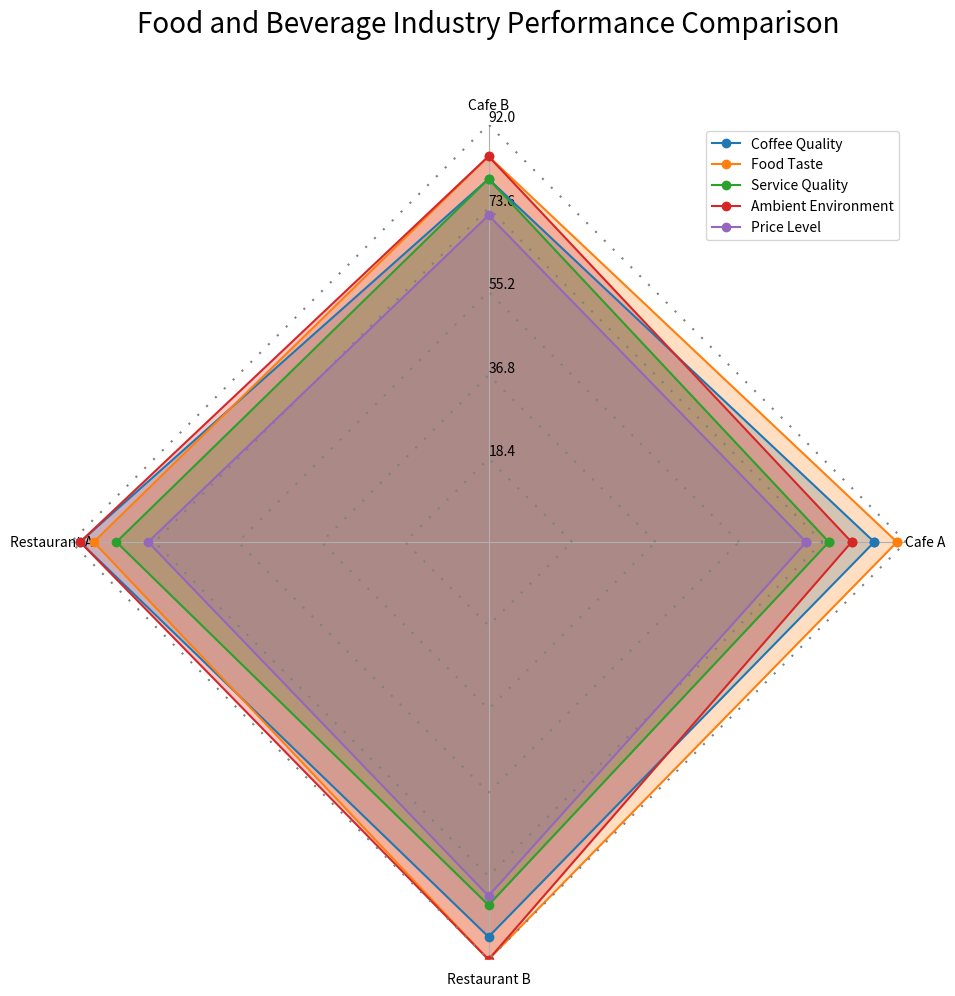

Write Python code to recreate this figure. (Note: this script raises an exception after producing the figure.)
import numpy as np
import matplotlib.pyplot as plt
from matplotlib import ticker

# Parsing data
raw_data = """Product,Cafe A,Cafe B,Restaurant A,Restaurant B
Coffee Quality,85,80,90,87
Food Taste,90,85,87,92
Service Quality,75,80,82,80
Ambient Environment,80,85,90,92
Price Level,70,72,75,78"""

lines = raw_data.split("\n")
data_labels = lines[0].split(",")[1:]
line_labels = [line.split(",")[0] for line in lines[1:]]
raw_data = [[int(num) for num in line.split(",")[1:]] for line in lines[1:]]
data = np.array(raw_data)

# Initialize the figure
fig = plt.figure(figsize=(10, 10))
ax = fig.add_subplot(111, polar=True)
ax.set_title('Food and Beverage Industry Performance Comparison', size=20, color="black", y=1.1)

# Compute angle for each axis
num_vars = len(data_labels)
angles = np.linspace(0, 2 * np.pi, num_vars+1, endpoint=True)

# Draw data lines
for idx, d in enumerate(data):
    d = np.concatenate((d, [d[0]])) # complete the loop
    ax.plot(angles, d, 'o-', label=line_labels[idx])
    ax.fill(angles, d, alpha=0.25)

    # Draw grid lines
    grid_value = (idx + 1) * max(data.flatten()) / len(data)
    radial_grid_values = np.full_like(angles, fill_value=grid_value)
    ax.plot(angles, radial_grid_values, color='gray', linestyle=(0, (1, 5))) 

# Set axis labels & legend
ax.set_thetagrids(angles[:-1] * 180/np.pi, data_labels, wrap=True)
ax.set_ylim(0, np.ceil(max(data.flatten())))
max_value = np.amax(data)
step_size = max_value / len(data)
ax.set_rgrids([step_size * i for i in range(1, len(data) + 1)], labels=[f'{step_size * i:.1f}' for i in range(1, len(data) + 1)], angle=90)

handles, labels = ax.get_legend_handles_labels()
ax.legend(handles, line_labels, loc="upper right")

# Format spines & grid
ax.spines['polar'].set_visible(False)
ax.yaxis.grid(False) 

# Save figure
plt.tight_layout()
plt.savefig("/cpfs01/user/yehancheng/workspace/datasets/SimChartV2/demo/radar_polygon/png/126_2023122292141.png")
plt.clf()
